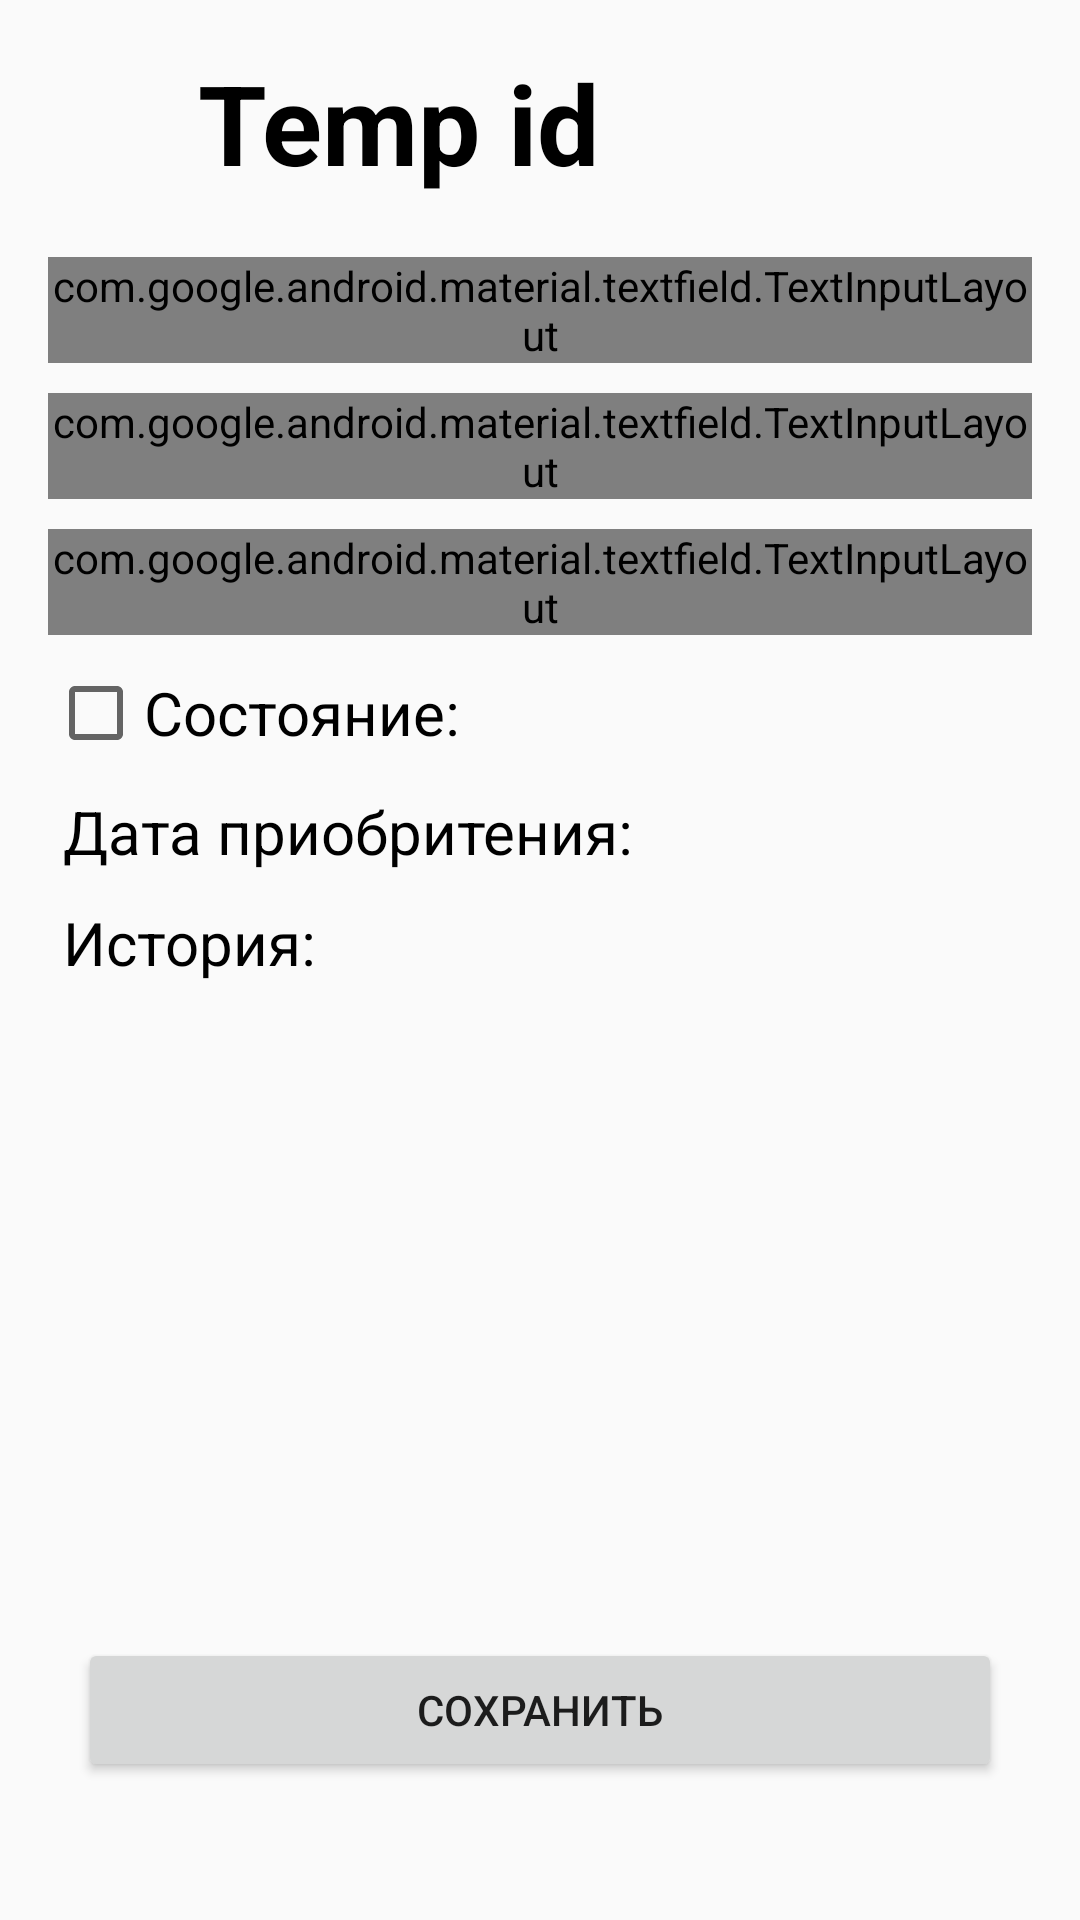

Layout XML and referenced resources for this Android screen:
<!-- AndroidManifest.xml: application theme AppTheme -->
<!-- res/layout/activity_item.xml -->
<?xml version="1.0" encoding="utf-8"?>
<androidx.constraintlayout.widget.ConstraintLayout xmlns:android="http://schemas.android.com/apk/res/android"
    xmlns:app="http://schemas.android.com/apk/res-auto"
    xmlns:tools="http://schemas.android.com/tools"
    android:layout_width="match_parent"
    android:layout_height="match_parent"
    android:padding="16dp"
    tools:context="ru.gosarhro.stocktaking.activity.ItemActivity">

    <ImageView
        android:id="@+id/image_view"
        android:layout_width="50dp"
        android:layout_height="50dp"
        android:padding="2dp"
        android:src="@drawable/ic_item_another_color"
        app:layout_constraintLeft_toLeftOf="parent"
        app:layout_constraintTop_toTopOf="parent" />

    <TextView
        android:id="@+id/id"
        android:layout_width="wrap_content"
        android:layout_height="wrap_content"
        android:layout_alignParentTop="true"
        android:layout_toEndOf="@+id/image_view"
        android:text="Temp id"
        android:textColor="@android:color/black"
        android:textSize="37sp"
        android:textStyle="bold"
        app:layout_constraintLeft_toRightOf="@+id/image_view"
        app:layout_constraintTop_toTopOf="parent" />

    <com.google.android.material.textfield.TextInputLayout
        android:id="@+id/nameTextField"
        style="@style/Widget.MaterialComponents.TextInputLayout.OutlinedBox"
        android:layout_width="match_parent"
        android:layout_height="wrap_content"
        android:layout_marginTop="20dp"
        android:hint="@string/name"
        app:layout_constraintTop_toBottomOf="@+id/id">

        <com.google.android.material.textfield.TextInputEditText
            android:id="@+id/activity_item_et_name"
            android:layout_width="match_parent"
            android:layout_height="wrap_content" />

    </com.google.android.material.textfield.TextInputLayout>

    <com.google.android.material.textfield.TextInputLayout
        android:id="@+id/locationTextField"
        style="@style/Widget.MaterialComponents.TextInputLayout.OutlinedBox"
        android:layout_width="match_parent"
        android:layout_height="wrap_content"
        android:layout_marginTop="10dp"
        android:hint="@string/location"
        app:layout_constraintTop_toBottomOf="@+id/nameTextField">

        <com.google.android.material.textfield.TextInputEditText
            android:id="@+id/activity_item_et_location"
            android:layout_width="match_parent"
            android:layout_height="wrap_content" />

    </com.google.android.material.textfield.TextInputLayout>

    <com.google.android.material.textfield.TextInputLayout
        android:id="@+id/typeDropdown"
        style="@style/Widget.MaterialComponents.TextInputLayout.OutlinedBox.ExposedDropdownMenu"
        android:layout_width="match_parent"
        android:layout_height="wrap_content"
        android:layout_marginTop="10dp"
        android:hint="@string/type"
        app:layout_constraintTop_toBottomOf="@+id/locationTextField">

        <AutoCompleteTextView
            android:id="@+id/activity_item_dropdown_type"
            android:layout_width="match_parent"
            android:layout_height="wrap_content" />

    </com.google.android.material.textfield.TextInputLayout>


    <CheckBox
        android:id="@+id/activity_item_cb_working"
        android:layout_width="wrap_content"
        android:layout_height="wrap_content"
        android:layout_marginTop="10dp"
        android:text="@string/is_working"
        android:textSize="20sp"
        app:layout_constraintLeft_toLeftOf="parent"
        app:layout_constraintTop_toBottomOf="@+id/typeDropdown" />


    <TextView
        android:id="@+id/purchase_date"
        android:layout_width="match_parent"
        android:layout_height="wrap_content"
        android:layout_marginTop="10dp"
        android:paddingStart="5dp"
        android:paddingEnd="5dp"
        android:text="@string/purchase_date"
        android:textColor="@android:color/black"
        android:textSize="20sp"
        app:layout_constraintTop_toBottomOf="@+id/activity_item_cb_working" />

    <TextView
        android:id="@+id/history"
        android:layout_width="match_parent"
        android:layout_height="wrap_content"
        android:layout_marginTop="10dp"
        android:paddingStart="5dp"
        android:paddingEnd="5dp"
        android:text="@string/history"
        android:textColor="@android:color/black"
        android:textSize="20sp"
        app:layout_constraintTop_toBottomOf="@+id/purchase_date" />


    <Button
        android:id="@+id/activity_item_btn_save"
        style="?attr/materialButtonStyle"
        android:layout_width="match_parent"
        android:layout_height="wrap_content"
        android:layout_gravity="start"
        android:layout_marginStart="10dp"
        android:layout_marginEnd="10dp"
        android:layout_marginBottom="30dp"
        android:text="@string/save"
        app:cornerRadius="15dp"
        app:layout_constraintBottom_toBottomOf="parent" />
</androidx.constraintlayout.widget.ConstraintLayout>
<!-- resources referenced by this layout -->
<resources>
  <string name="history">"История: "</string>
  <string name="is_working">"Состояние: "</string>
  <string name="location">"Кабинет "</string>
  <string name="purchase_date">"Дата приобритения: "</string>
  <string name="save">Сохранить</string>
  <string name="type">"Тип: "</string>
  <style name="AppTheme" parent="Theme.AppCompat.Light.NoActionBar">
          
          <item name="colorPrimary">@color/colorPrimary</item>
          <item name="colorPrimaryDark">@color/colorPrimaryDark</item>
          <item name="colorAccent">@color/colorAccent</item>
          <item name="searchViewStyle">@style/AppSearchViewStyle</item>
  
      </style>
  <color name="colorPrimary">#F84157</color>
  <color name="colorPrimaryDark">#000000</color>
  <color name="colorAccent">#F84157</color>
  <style name="AppSearchViewStyle" parent="Widget.AppCompat.SearchView">
          <item name="android:textCursorDrawable">@drawable/ic_arrow_back</item>
          <item name="queryBackground">@android:color/transparent</item>
          <item name="searchIcon">@drawable/ic_search</item>
          <item name="closeIcon">@drawable/ic_arrow_back</item>
          <item name="queryHint">@string/text_hint</item>
          <item name="android:imeActionId">6</item>
      </style>
</resources>
